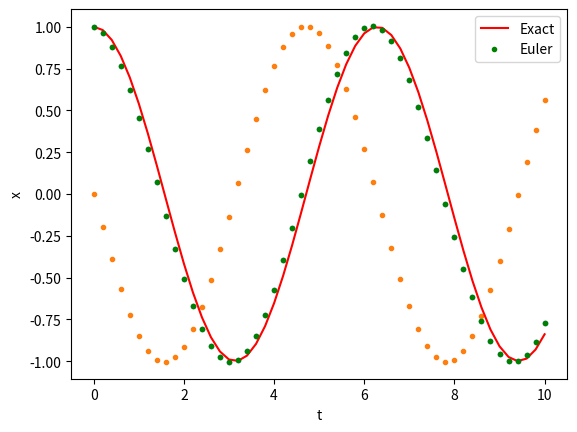

Write Python code to recreate this figure.
import numpy as np

# 対象の関数定義
def f(x, v):
  return -x # f(x, y) = -x の実装

# オイラー法

# 計算条件を変数として定義
x = 1.0 # xの初期値
v = 0 # yの初期値
t_ini = 0 # 初期時刻
h = 0.2 # 積分刻み
t_max = 10 + h # 終了時刻

# 結果保存用の配列定義
ts = np.arange(start=t_ini, stop=t_max, step=h) # tの時系列
xs = np.zeros(len(ts)) # xの時系列
vs = np.zeros(len(ts)) # yの時系列

# 初期値の代入
xs[0] = x
vs[0] = v

for i in range(1, len(ts)): # 初期値から最終値までループ
  v += f(x, v) * h # 式(4)
  x += v * h # 式(3)
  # 結果を配列に代入
  xs[i] = x 
  vs[i] = v

from matplotlib import pyplot as plt

plt.plot(ts, xs, '.')
plt.xlabel('t')
plt.ylabel('x')

plt.plot(ts, vs, '.')
plt.xlabel('t')
plt.ylabel('v')

# 厳密解の算出
xs_exact = np.cos(ts) # ts[i]をcos(ts[i])に変換して算出する

# 厳密解とオイラー法の数値解をplot
plt.plot(ts, xs_exact, '-r', label='Exact')
plt.plot(ts, xs, '.g', label='Euler') # 既にオイラー法で計算済み
plt.xlabel('t')
plt.ylabel('x')
plt.legend() # labelを表示する

e_abs = np.abs(xs_exact - xs) # 厳密解と数値解の絶対誤差の配列
np.mean(e_abs) # 上記の平均